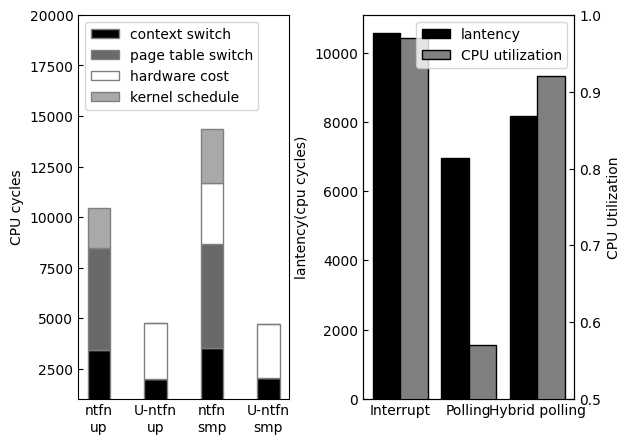

This figure's Python source:
import matplotlib.pyplot as plt
import numpy as np

plt.rc('font',family='Times New Roman')
plt.rcParams['xtick.direction'] = 'in'
plt.rcParams['ytick.direction'] = 'in'

x = ["ntfn\nup", "U-ntfn\nup", "ntfn\nsmp", "U-ntfn\nsmp"]
# 
context_switch = [3405 ,2001, 3506, 2030]
page_table_switch = [5044, 0, 5157, 0]
hw_interrupt = [0, 2733, 3019, 2655]
kernel_schedule = [2007, 0, 2677, 0]

ax = plt.subplot(121)
plt.bar(x, context_switch,width=0.4,label='context switch',color='black',edgecolor='grey',zorder=5)
plt.bar(x, page_table_switch,width=0.4,bottom=context_switch,label='page table switch',color='dimgray',edgecolor='grey',zorder=5)
plt.bar(x, hw_interrupt,width=0.4,bottom=[x + y for x, y in zip(context_switch, page_table_switch)],label='hardware cost',color='white',edgecolor='grey',zorder=5)
plt.bar(x, kernel_schedule,width=0.4,bottom=
        [x + y + z for x, y, z in zip(context_switch, page_table_switch, hw_interrupt)],label='kernel schedule',color='darkgray',edgecolor='grey',zorder=5)
plt.tick_params(axis='x',length=0)
plt.ylabel('CPU cycles')
ax.set_ylim([1000, 20000])
ax.legend(loc='upper left')



labels = ['Interrupt', 'Polling', 'Hybrid polling']
lantency = [10559, 6968, 8172]
CPU_utilization = [0.97, 0.57, 0.92]
width = 0.4  # 柱子的宽度
x = np.arange(len(labels))  # x轴刻度标签位置
ax2 = plt.subplot(122)

bar1 = ax2.bar(x - width / 2, lantency, width, label='lantency', color = "black", edgecolor='black')
ax2.set_ylabel("lantency(cpu cycles)")
plt.xticks(x, labels=labels)
ax3 = ax2.twinx()
ax3.set_ylabel("CPU Utilization")
ax3.set_ylim([0.5, 1])
bar2 = ax3.bar(x + width / 2, CPU_utilization, width, label='CPU utilization', color = "grey", edgecolor='black')

handler = [bar1, bar2]
handler_label = [bar1.get_label(), bar2.get_label()]
ax3.legend(handler, handler_label, loc='upper right')



plt.subplots_adjust(left=0.125, bottom=0.1, right=0.9, top=0.9, wspace=0.35, hspace=0.35)

# fig.legend(loc='upper left', bbox_to_anchor=(0.1, 1))
plt.savefig('ntfn_test.svg')